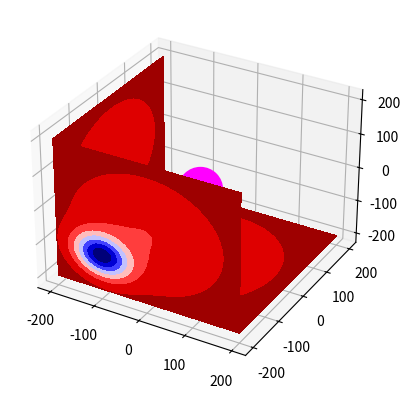

The matplotlib source for this figure:
'''
MODULES AND VARIABLES FOR PLOTTING
'''
from mpl_toolkits.mplot3d import axes3d
from matplotlib.animation import FuncAnimation
import matplotlib.pyplot as plt
import numpy as np
import math

#make a 3d graph to plot data
spacetime = plt.figure().add_subplot(projection="3d")

#a variable for the volume of the spacetime being simulated
size = 200

#a variable for the spacing the grids
spacing = 50

#a variable for spacing the grid lines on each grid
gridlinespacing = 5

#generate the 2d mesh for graphing repeatedly into layers
x, y = np.meshgrid(np.linspace(-size, size), np.linspace(-size, size))

#the values to manipulate using wave function to produce a 3d representation of any wave
r = np.sqrt((x+100)**2+(y+100)**2)

#define values for the location(s) and weights of masses in spacetime (adding multiple masses to one array is useful)
masses = [[0, 0, 0, 1], [-100, -100, -100, 5]]

'''
FUNCTIONS FOR MANIPULATING THE 2D GRIDS USING WAVE FUNCTIONS TO REPRESENT SPACETIME CURVATURE
'''
#a function for generating a wave with certain properties
def wave(inputvals, period, amplitude, phaseshift=0):
	#make the fraction to multiply inside of the sine function for adjusting the period
	inputnum = 1 / (period/(2*np.pi))

	#make the base wave function with the period
	wavefunc = np.sin( (inputnum * inputvals) + phaseshift)

	#add the effect of the amplitude to the wave function
	wavefunc = amplitude*wavefunc

	#return the resulting range of values as a wave function
	return wavefunc

#a function for generating a bell curve
def bell_curve(inputvals, period, amplitude, phaseshift=0):
	#shift the input values according to the phase shift of the curve
	phaseval = (inputvals - phaseshift)

	#add the period to the math transformation (width of the curve)
	periodnum = phaseval / period

	#add exponents and a negative sign to make it into a curve
	periodnum = -(periodnum)**2

	#use eulers number to make the bell curve
	bellcurve = math.e**periodnum

	#add the amplitude necessary for this curve
	bellcurve = amplitude * bellcurve

	#return the resulting range of values
	return bellcurve

#a function for plotting a point mass
def plot_mass(x, y, z, mass):
	#plot the mass and make the size a multiple of the mass (mass is in kilograms)
	spacetime.scatter(x, y, z, c="magenta", s=mass*1000)

#plot all masses defined in the array of point masses
for mass in masses:
	plot_mass(mass[0], mass[1], mass[2], mass[3])

'''
FUNCTIONS FOR PLOTTING SPACETIME LAYERS IN 3 DIMENSIONS
'''
#function for layering grids along the z axis
def layer_z():
	#graph layers along the z axis
	for elev in range(-size, size+spacing, spacing):
		#make an empty array with the same shape as the x or y coordinates
		z = np.empty(x.shape)
		z.fill(0)

		#add the elevation to the z coordinates
		z += elev

		#warp the fields according to the distance from each mass
		for mass in masses:
			#get the distance of this plane from the mass
			distance = z[0][0] - mass[0]

			#get the mass number
			weight = mass[3]*1000

			#if the plane is right on the mass, don't manipulate anything about it
			if distance == 0:
				continue

			#calculate the amplitude and the period of the gaussian distribution based on the mass and distance
			amplitude = -(weight / distance)
			period = (distance / weight)*1000

			#create the input values for making the 3d bell curve with the mass location offsets taken into account
			r = np.sqrt((x-mass[0])**2 + (y-mass[1])**2)

			#the distortion for the peak/3d bell curve
			square_distortion = bell_curve(r, period, amplitude)
			#square_distortion = bell_curve(r, weight/20, amplitude)

			#add this distortion to this plane of the distortion
			z += square_distortion

		#plot the distortion created by this mass and orient it towards the location of the mass
		#spacetime.plot_wireframe(x, y, z, rstride=gridlinespacing, cstride=gridlinespacing, linewidth=1, color="red", alpha=0.5)

		#plot the contour created by this mass and orient it towards the location of the mass
		spacetime.contourf(x, y, z, cmap="seismic", zdir="z", offset=-size)

#function for layering grids along the y axis
def layer_y():
	#graph layers along the y axis
	for elev in range(-size, size+spacing, spacing):
		#make an empty array with the same shape as the x or y coordinates
		z = np.empty(x.shape)
		z.fill(0)

		#add the elevation to the z coordinates
		z += elev

		#warp the fields according to the distance from each mass
		for mass in masses:
			#get the distance of this plane from the mass
			distance = z[0][0] - mass[0]

			#get the mass number
			weight = mass[3]*1000

			#if the plane is right on the mass, don't manipulate anything about it
			if distance == 0:
				continue

			#calculate the amplitude and the period of the gaussian distribution based on the mass and distance
			amplitude = -(weight / distance)
			period = (distance / weight)*1000

			#create the input values for making the 3d bell curve with the mass location offsets taken into account
			r = np.sqrt((x-mass[0])**2 + (y-mass[2])**2)

			#the distortion for the peak/3d bell curve
			square_distortion = bell_curve(r, period, amplitude)
			#square_distortion = bell_curve(r, weight/20, amplitude)

			#add this distortion to this plane of the distortion
			z += square_distortion

		#plot the distortion created by this mass and orient it towards the location of the mass
		#spacetime.plot_wireframe(x, z, y, rstride=gridlinespacing, cstride=gridlinespacing, linewidth=1, color="red", alpha=0.5)

		#plot the contour created by this mass and orient it towards the location of the mass
		spacetime.contourf(x, z, y, cmap="seismic", zdir="y", offset=-size)

#function for layering grids along the x axis
def layer_x():
	#graph layers along the x axis
	for elev in range(-size, size+spacing, spacing):
		#make an empty array with the same shape as the x or y coordinates
		z = np.empty(x.shape)
		z.fill(0)

		#add the elevation to the z coordinates
		z += elev

		#warp the fields according to the distance from each mass
		for mass in masses:
			#get the distance of this plane from the mass
			distance = z[0][0] - mass[0]

			#get the mass number
			weight = mass[3]*1000

			#if the plane is right on the mass, don't manipulate anything about it
			if distance == 0:
				continue

			#calculate the amplitude and the period of the gaussian distribution based on the mass and distance
			amplitude = -(weight / distance)
			period = (distance / weight)*1000

			#create the input values for making the 3d bell curve with the mass location offsets taken into account
			r = np.sqrt((x-mass[2])**2 + (y-mass[1])**2)

			#the distortion for the peak/3d bell curve
			square_distortion = bell_curve(r, period, amplitude)
			#square_distortion = bell_curve(r, weight/20, amplitude)

			#add this distortion to this plane of the distortion
			z += square_distortion

		#plot the distortion created by this mass and orient it towards the location of the mass
		#spacetime.plot_wireframe(z, y, x, rstride=gridlinespacing, cstride=gridlinespacing, linewidth=1, color="red", alpha=0.5)

		#plot the contour created by this mass and orient it towards the location of the mass
		spacetime.contourf(z, y, x, cmap="seismic", zdir="x", offset=-size)

#create layers with different "warp" properties for each dimension
layer_z()
layer_y()
layer_x()

#show the data on the graph
plt.show()
